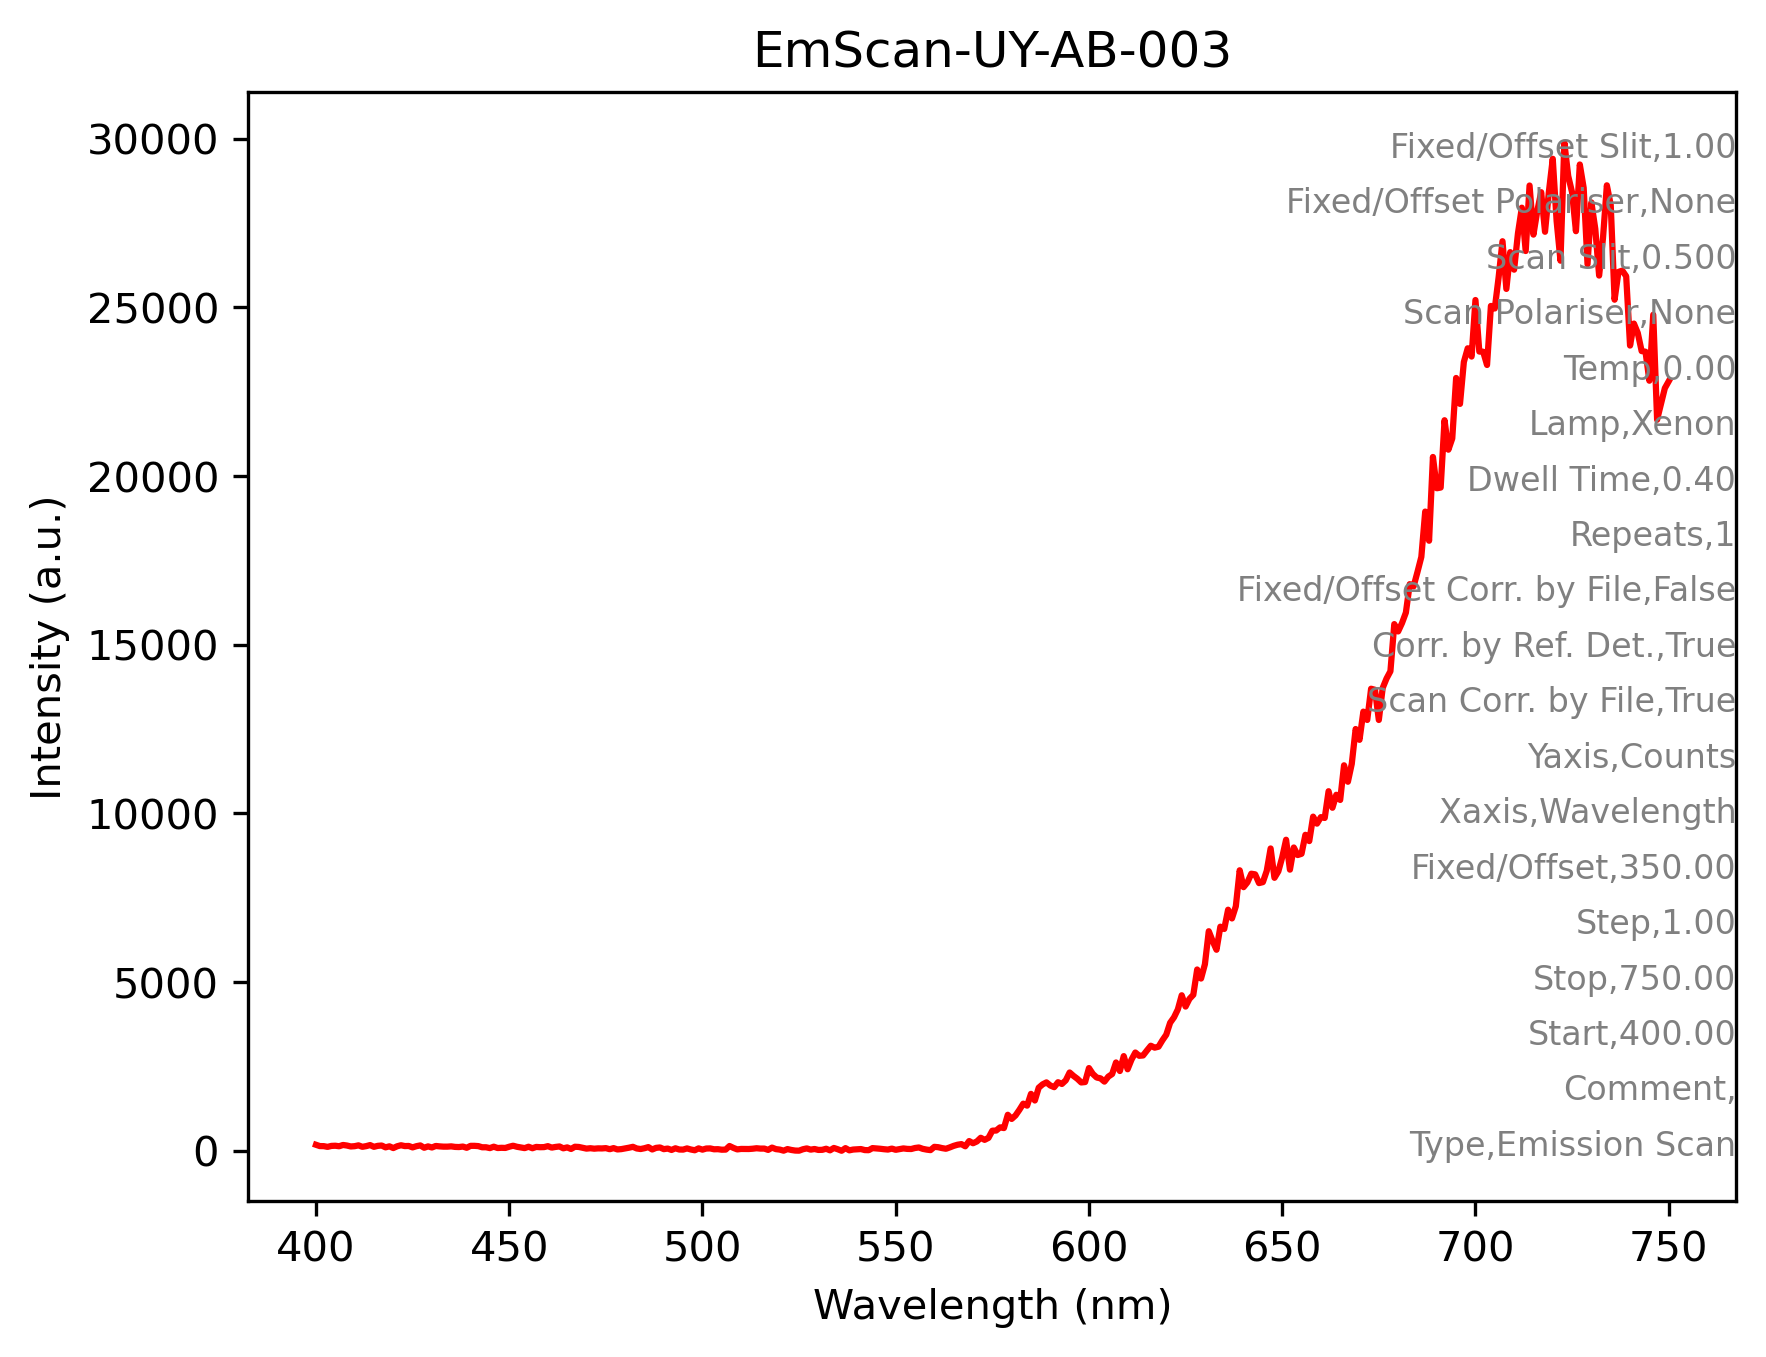

The data file committed next to this chart (first rows):
Labels, EmScan-UY-AB-003, 
Type, Emission Scan, 
Comment, , 
Start, 400, 
Stop, 750, 
Step, 1.00, 
Fixed/Offset, 350, 
Xaxis, Wavelength, 
Yaxis, Counts, 
Scan Corr. by File, True, 
Corr. by Ref. Det., True, 
Fixed/Offset Corr. by File, False, 
Repeats, 1, 
Dwell Time, 0.40, 
Lamp, Xenon, 
Temp, 0.00, 
Scan Polariser, None, 
Scan Slit, 0.500, 
Fixed/Offset Polariser, None, 
Fixed/Offset Slit, 1.00, 
Detector, Detector 1, 
400, 1.77613449E+2, 
401, 1.38757339E+2, 
402, 1.37130768E+2, 
403, 1.15604767E+2, 
404, 1.44099213E+2, 
405, 1.48962372E+2, 
406, 1.33979095E+2, 
407, 1.71697906E+2, 
408, 1.55425964E+2, 
409, 1.27865082E+2, 
410, 1.35681396E+2, 
411, 1.60466553E+2, 
412, 1.17051086E+2, 
413, 1.37594879E+2, 
414, 1.68475723E+2, 
415, 1.17245232E+2, 
416, 1.45792770E+2, 
417, 1.55591110E+2, 
418, 1.01184608E+2, 
419, 1.31657242E+2, 
420, 8.00480957E+1, 
421, 1.33202866E+2, 
422, 1.63660446E+2, 
423, 1.38860825E+2, 
424, 1.42603806E+2, 
425, 9.96467819E+1, 
426, 1.36029831E+2, 
427, 1.58382767E+2, 
428, 8.93398972E+1, 
429, 1.29887039E+2, 
430, 9.73867645E+1, 
431, 1.42067780E+2, 
432, 1.29990509E+2, 
433, 1.22011780E+2, 
434, 1.22188713E+2, 
435, 1.30346466E+2, 
436, 1.14134941E+2, 
437, 1.10240479E+2, 
438, 1.24799980E+2, 
439, 8.81427917E+1, 
... 311 more rows
